Photos from the image-classification dataset "datasets" in the GitHub repository Ron231007/Image-Recognition-and-Classification. Its 2 classes are: apple, banana.

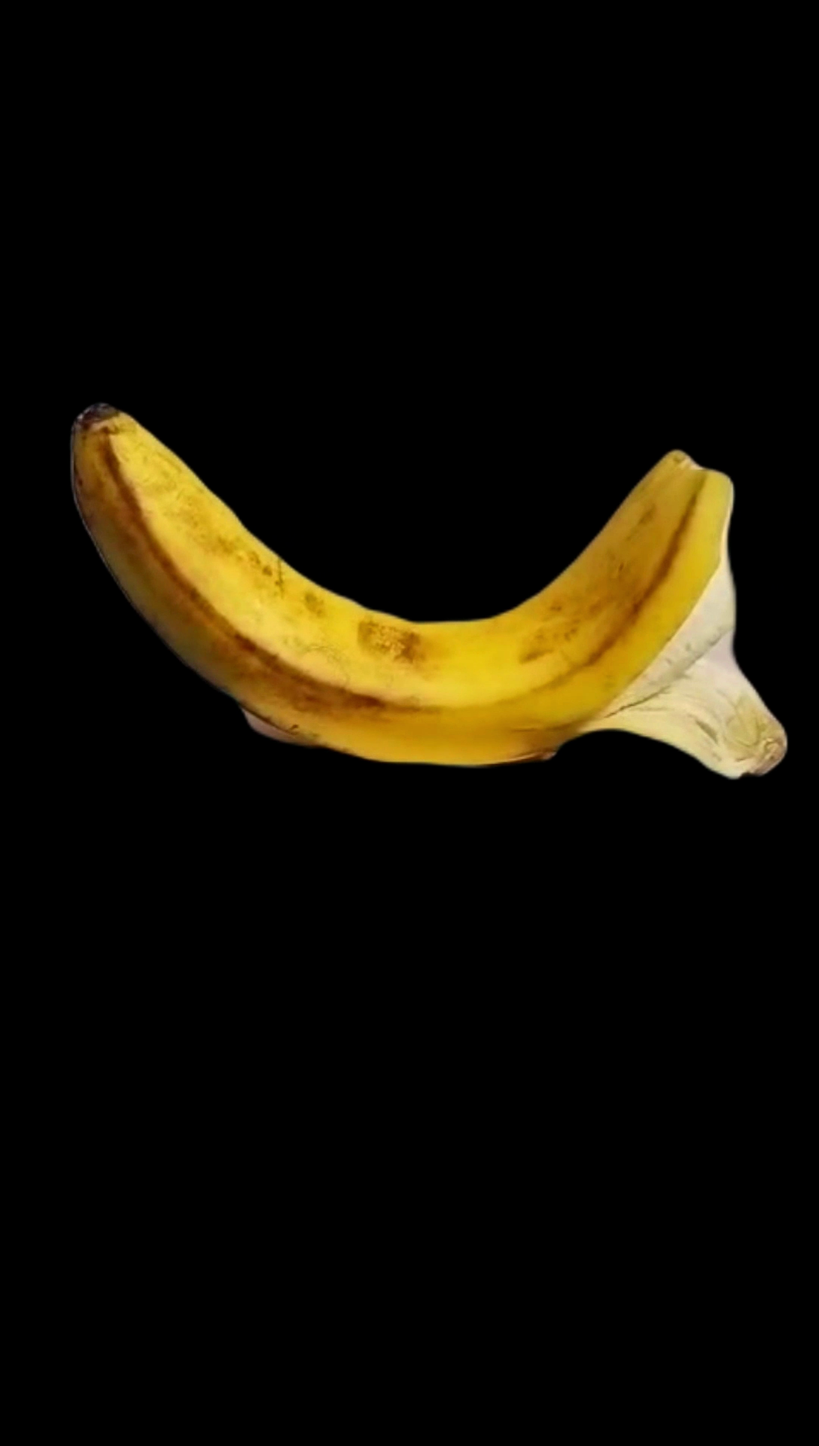
Label: banana

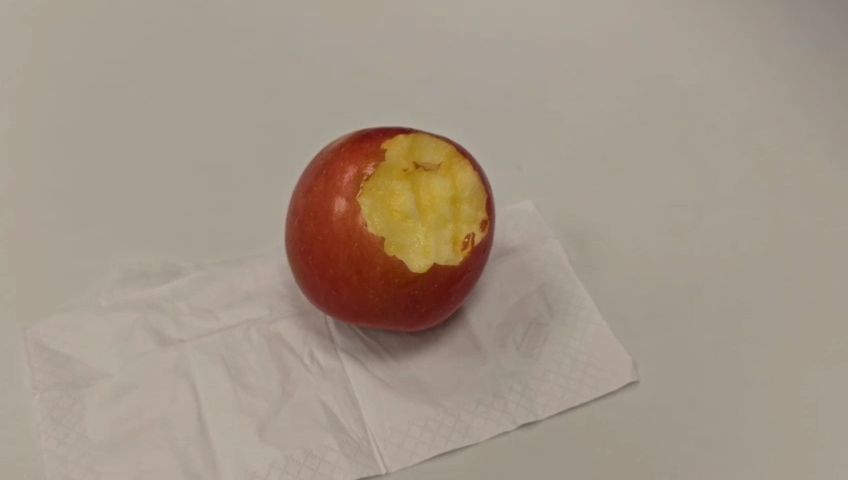
Label: apple

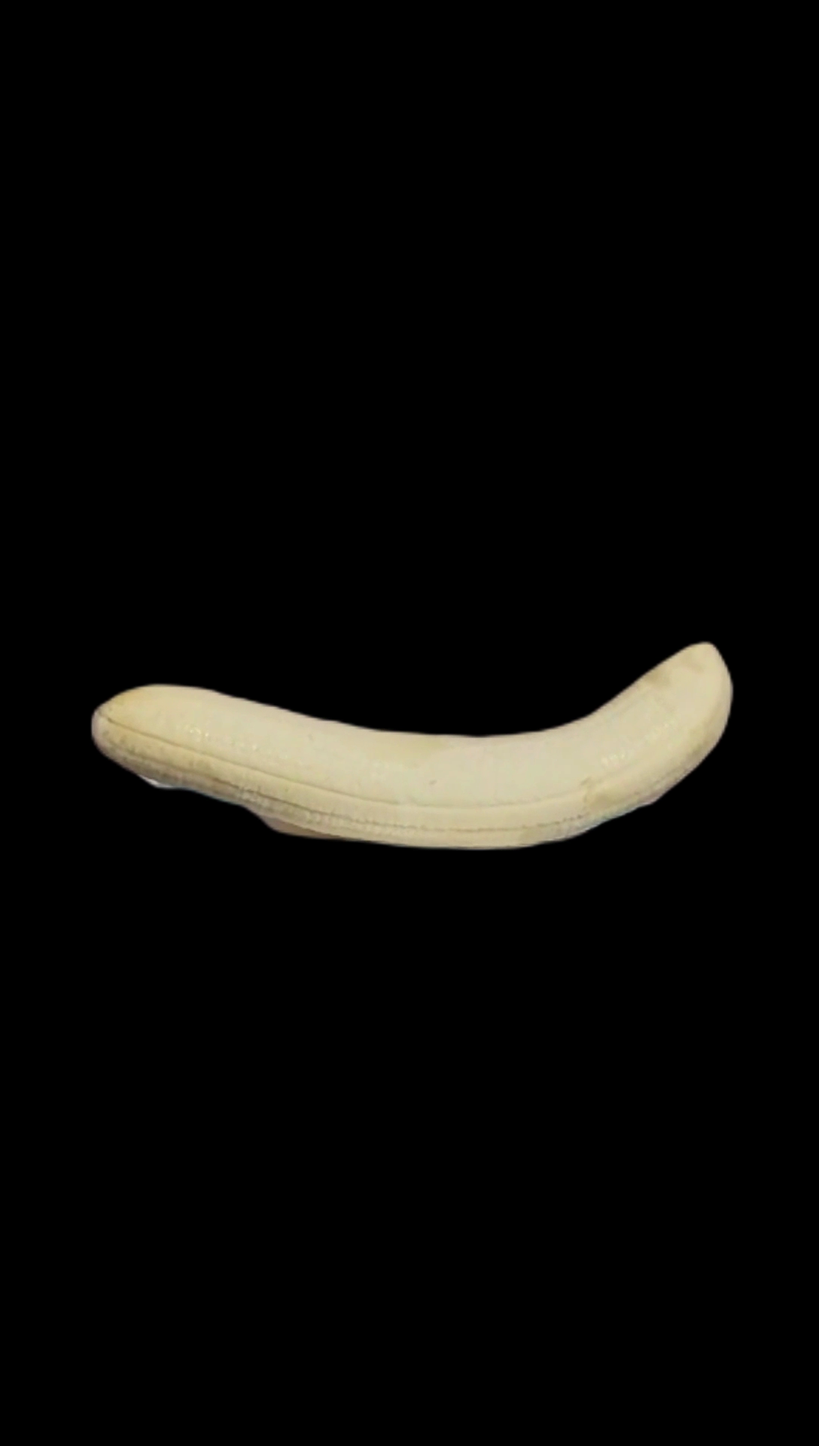
Label: banana

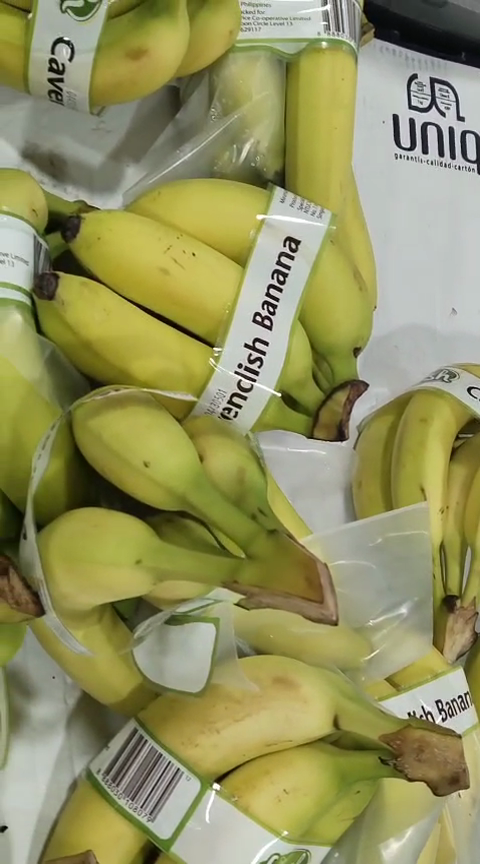
Label: banana

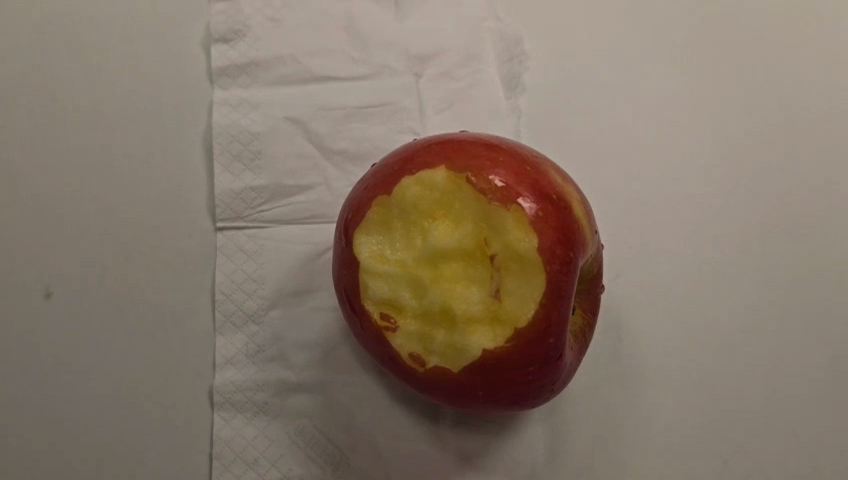
Label: apple

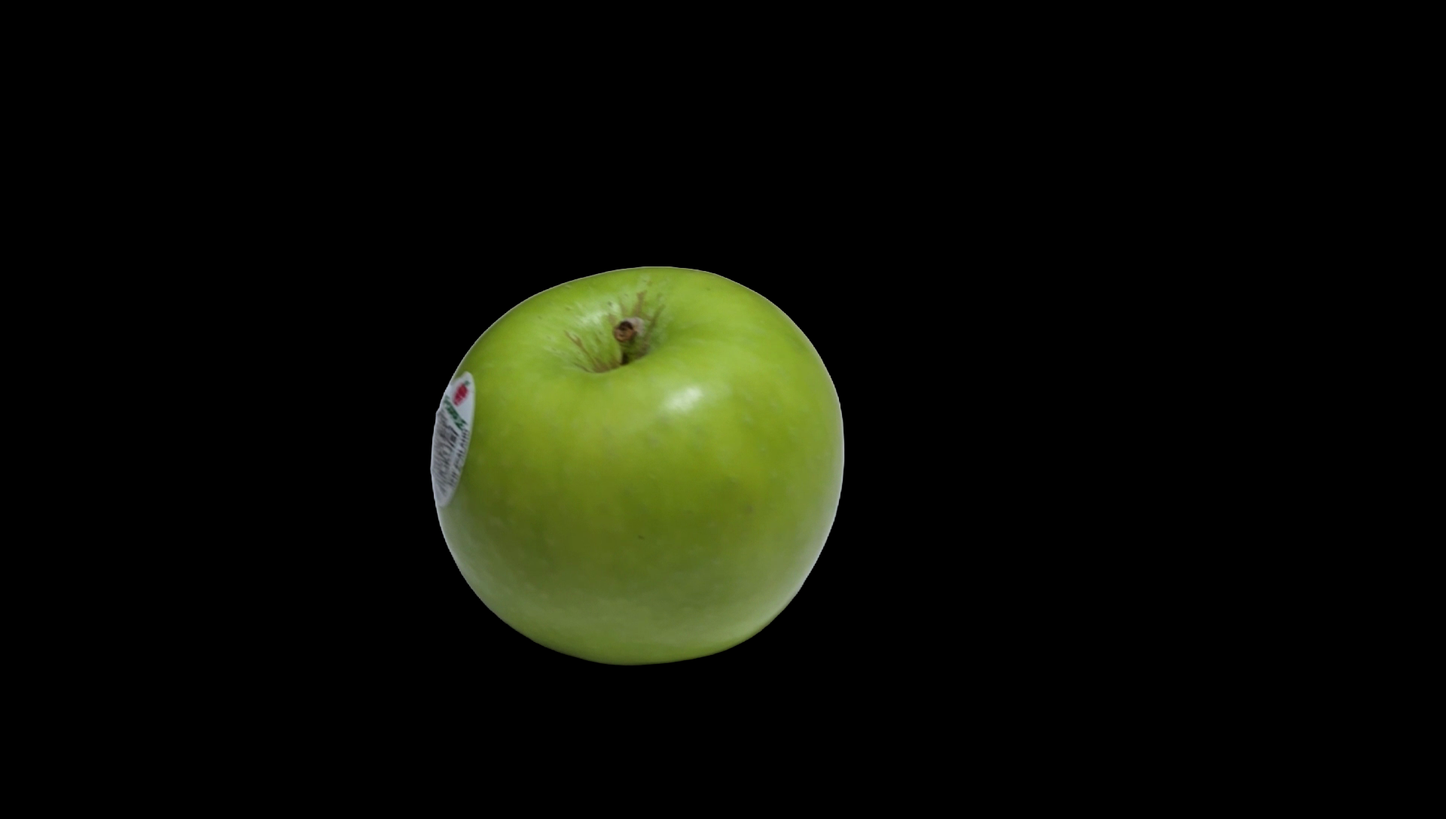
Label: apple
